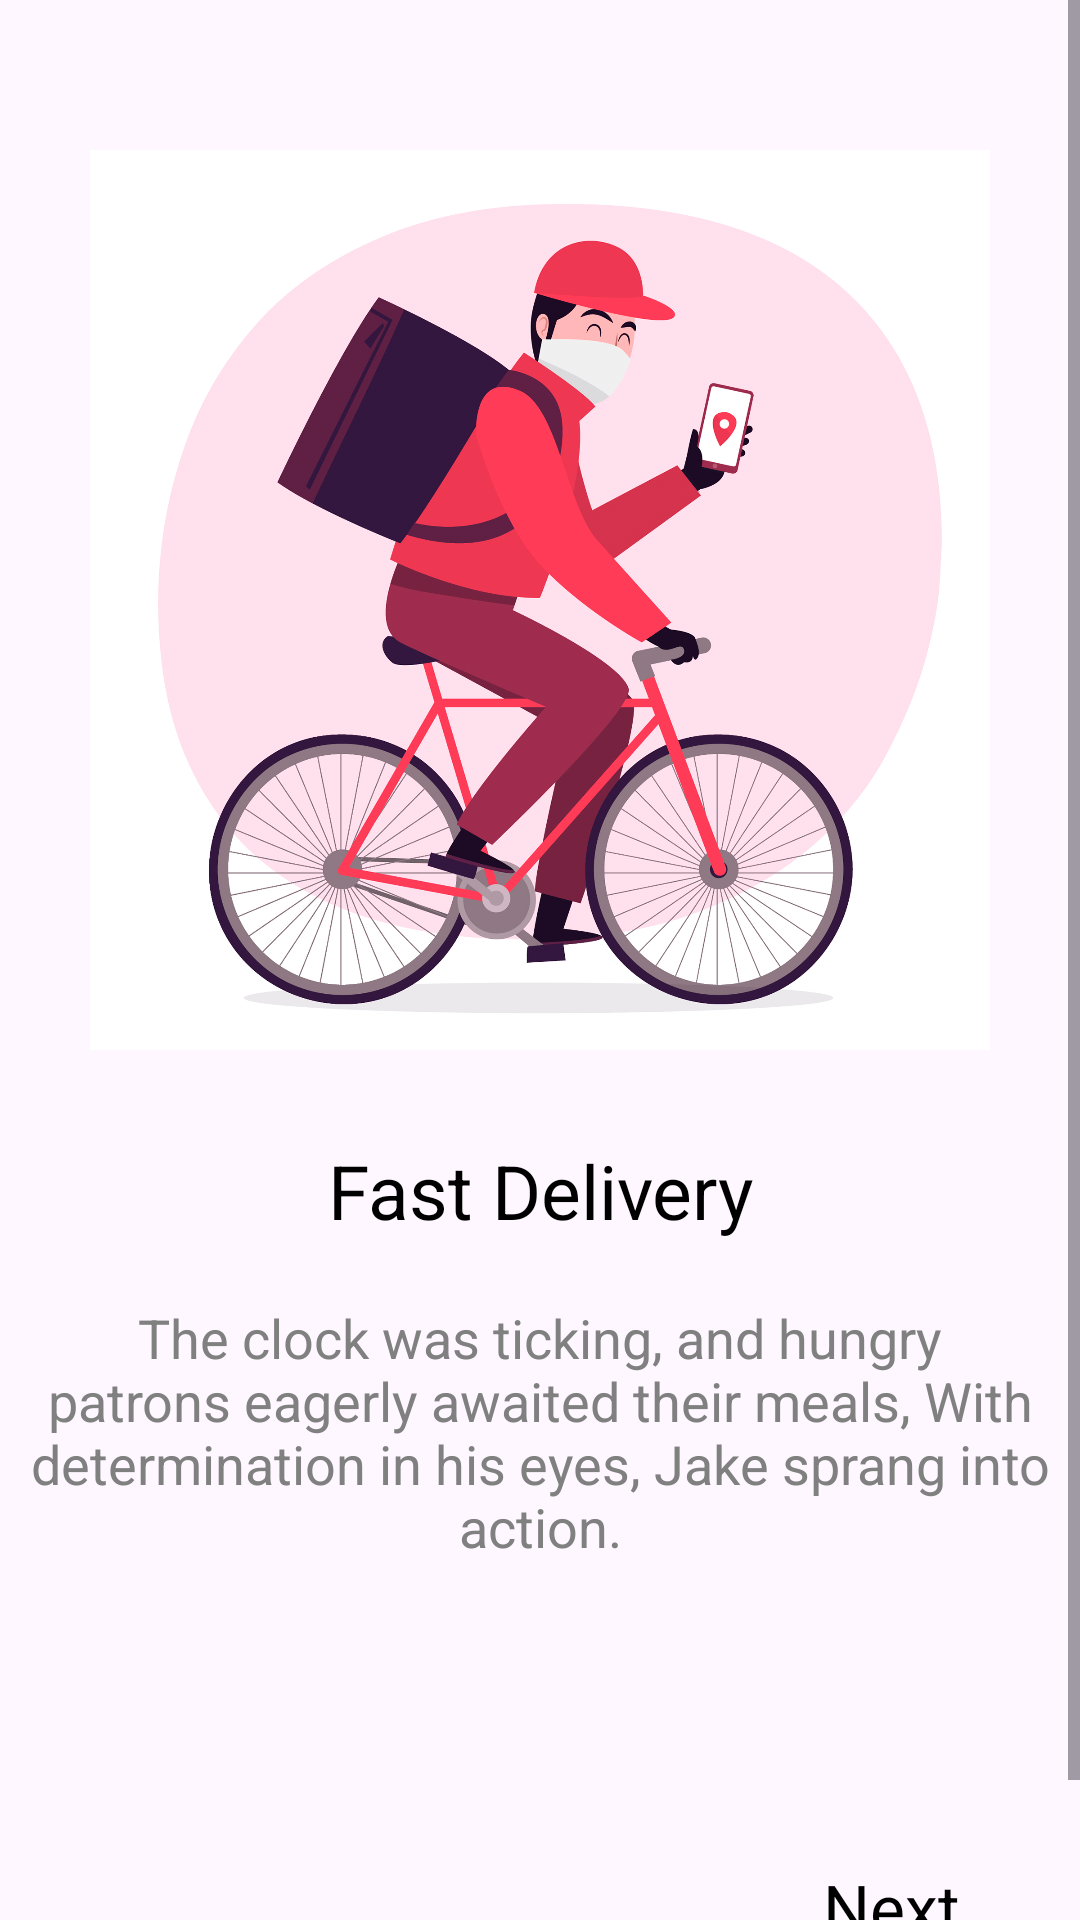

This screen was rendered from an Android layout file. Write that file and the resources it references.
<!-- AndroidManifest.xml: application theme Theme.Signupinui -->
<!-- res/layout/page_two.xml -->
<?xml version="1.0" encoding="utf-8"?>
<ScrollView xmlns:android="http://schemas.android.com/apk/res/android"
    xmlns:app="http://schemas.android.com/apk/res-auto"
    android:layout_width="match_parent"
    android:layout_height="match_parent"
    android:orientation="vertical">


    <androidx.constraintlayout.widget.ConstraintLayout
        android:layout_width="match_parent"
        android:layout_height="wrap_content">

        <com.google.android.material.imageview.ShapeableImageView
            android:id="@+id/imageView_bg"
            android:layout_width="300dp"
            android:layout_height="300dp"
            android:layout_marginTop="50dp"
            android:src="@drawable/delivery"
            app:layout_constraintEnd_toEndOf="parent"
            app:layout_constraintStart_toStartOf="parent"
            app:layout_constraintTop_toTopOf="parent">

        </com.google.android.material.imageview.ShapeableImageView>

        <com.google.android.material.textview.MaterialTextView
            android:id="@+id/text_view"
            android:layout_width="wrap_content"
            android:layout_height="wrap_content"
            android:layout_gravity="center"
            android:layout_marginTop="30dp"
            android:text="Fast Delivery"
            android:textColor="@color/black"
            android:textSize="25sp"
            app:layout_constraintEnd_toEndOf="parent"
            app:layout_constraintStart_toStartOf="parent"
            app:layout_constraintTop_toBottomOf="@id/imageView_bg"

            />

        <com.google.android.material.textview.MaterialTextView
            android:id="@+id/desc_txv"
            android:layout_width="wrap_content"
            android:layout_height="wrap_content"
            android:layout_gravity="center"
            android:layout_margin="20dp"
            android:text="The clock was ticking, and hungry patrons eagerly awaited their meals, With determination in his eyes, Jake sprang into action."
            android:textAlignment="center"
            android:textColor="@color/grey"
            android:textSize="18sp"
            app:layout_constraintEnd_toEndOf="parent"
            app:layout_constraintStart_toStartOf="parent"
            app:layout_constraintTop_toBottomOf="@id/text_view" />

        <TextView
            android:id="@+id/next2"
            android:layout_width="wrap_content"
            android:layout_height="wrap_content"
            android:layout_marginTop="100dp"
            android:layout_marginEnd="40dp"
            android:layout_marginBottom="40dp"
            android:text="Next"
            android:textColor="@color/black"
            android:textSize="22sp"
            app:layout_constraintBottom_toBottomOf="parent"
            app:layout_constraintEnd_toEndOf="parent"
            app:layout_constraintTop_toBottomOf="@id/desc_txv" />

    </androidx.constraintlayout.widget.ConstraintLayout>

</ScrollView>
<!-- resources referenced by this layout -->
<resources>
  <color name="black">#FF000000</color>
  <color name="grey">#808080</color>
  <!-- drawable delivery: png bitmap (drawable-xxhdpi, 826135 bytes) -->
  <style name="Theme.Signupinui" parent="Base.Theme.Signupinui" />
  <style name="Base.Theme.Signupinui" parent="Theme.Material3.DayNight.NoActionBar">
          
          
      </style>
</resources>
